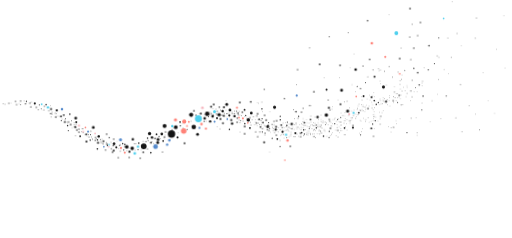
t = 0.00 s
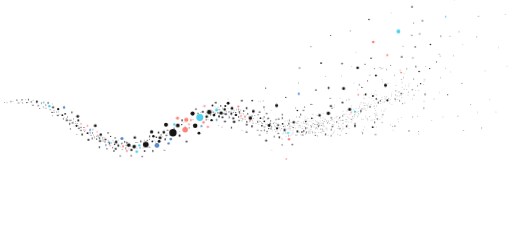
t = 6.00 s
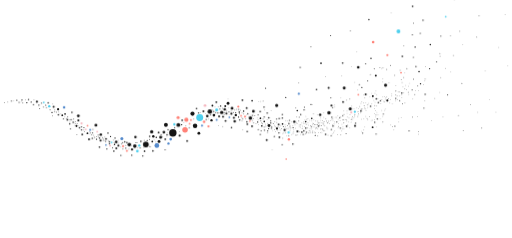
t = 9.25 s

The animated SVG that drew these frames (rendered in a browser with its animation timeline set to each time). Animation: 1 CSS @keyframes rule; frames cover the first 9.25 s, repeats indefinitely.

<svg xmlns="http://www.w3.org/2000/svg" viewBox="14 110 1362 633"><style>circle{fill:#141414}.c{fill:#4FD0EE}.k{fill:#FF8278}.p{fill:#F5B5BE}.b{fill:#558ACC}.dots{animation:drift 9s ease-in-out infinite alternate}.dots-2{animation-duration:11s;animation-delay:-3s}.dots-3{animation-duration:13s;animation-delay:-6s}@keyframes drift{from{transform:translate(0,0)}to{transform:translate(7px,-6px)}}@media (prefers-reduced-motion:reduce){.dots{animation:none}}</style><g class="dots dots-1"><circle cx="1104.6" cy="132.9" r="2.10"/><circle cx="1281.5" cy="157.8" r="1.13"/><circle cx="1132.3" cy="169.6" r="1.87"/><circle cx="1229.4" cy="198.9" r="1.19"/><circle cx="1124.9" cy="204.5" r="1.59"/><circle cx="1103.8" cy="208.6" r="1.50"/><circle cx="1204.9" cy="210.7" r="1.08"/><circle cx="1081.3" cy="238.0" r="1.15"/><circle cx="955.3" cy="253.6" r="0.78"/><circle cx="1177.3" cy="258.1" r="1.25"/><circle cx="1077.2" cy="266.0" r="2.09"/><circle cx="1106.5" cy="268.1" r="1.33"/><circle cx="918.5" cy="283.7" r="2.11"/><circle cx="979.5" cy="285.5" r="1.42"/><circle cx="959.9" cy="294.9" r="3.47"/><circle cx="1357.3" cy="291.0" r="0.70"/><circle cx="805.5" cy="295.1" r="1.73"/><circle cx="1026.0" cy="296.5" r="0.99"/><circle cx="1022.7" cy="297.9" r="0.70"/><circle cx="1082.8" cy="309.8" r="0.70"/><circle cx="992.1" cy="313.9" r="1.22"/><circle cx="1025.0" cy="325.4" r="0.70"/><circle cx="1137.9" cy="326.4" r="1.13"/><circle cx="1136.0" cy="331.6" r="0.70"/><circle cx="949.7" cy="334.9" r="0.75"/><circle cx="1042.0" cy="336.5" r="0.70"/><circle cx="1095.7" cy="337.7" r="0.70"/><circle cx="922.6" cy="350.1" r="3.84"/><circle cx="1079.2" cy="346.3" r="0.74"/><circle cx="849.0" cy="354.0" r="2.05"/><circle cx="1083.3" cy="352.6" r="0.83"/><circle cx="1075.8" cy="363.5" r="1.91"/><circle cx="1004.8" cy="364.0" r="0.81"/><circle cx="1081.4" cy="363.4" r="0.70"/><circle cx="1093.5" cy="366.7" r="0.79"/><circle cx="1110.2" cy="367.1" r="1.23"/><circle cx="1075.3" cy="368.0" r="0.70"/><circle cx="991.3" cy="374.0" r="0.70"/><circle cx="1024.8" cy="374.2" r="0.70"/><circle cx="887.1" cy="376.0" r="1.33"/><circle cx="914.0" cy="375.6" r="0.70"/><circle cx="977.4" cy="375.7" r="0.79"/><circle cx="1032.8" cy="375.4" r="0.73"/><circle cx="997.6" cy="376.1" r="0.71"/><circle cx="1059.8" cy="377.6" r="1.65"/><circle cx="1163.4" cy="377.6" r="0.88"/><circle cx="937.6" cy="379.7" r="1.22"/><circle cx="1012.7" cy="379.0" r="0.70"/><circle cx="651.9" cy="382.2" r="2.35"/><circle cx="97.6" cy="381.6" r="0.89"/><circle cx="37.3" cy="384.9" r="1.46"/><circle cx="44.0" cy="384.6" r="0.70"/><circle cx="1137.2" cy="384.7" r="0.92"/><circle cx="63.8" cy="385.3" r="0.71"/><circle cx="582.5" cy="387.5" r="2.39"/><circle cx="919.6" cy="387.2" r="2.38"/><circle cx="1027.4" cy="385.5" r="0.79"/><circle cx="969.5" cy="386.7" r="0.85"/><circle cx="27.6" cy="387.5" r="0.97"/><circle cx="57.9" cy="388.1" r="1.49"/><circle cx="980.0" cy="388.6" r="0.70"/><circle cx="1005.0" cy="388.0" r="0.70"/><circle cx="967.5" cy="391.0" r="0.70"/><circle cx="995.2" cy="391.2" r="0.70"/><circle cx="1050.4" cy="391.8" r="0.71"/><circle cx="984.2" cy="394.5" r="1.02"/><circle cx="95.9" cy="394.1" r="1.63"/><circle class="p" cx="552.4" cy="396.7" r="3.61"/><circle cx="110.5" cy="395.4" r="1.68"/><circle cx="888.8" cy="396.8" r="2.82"/><circle cx="1003.6" cy="396.5" r="0.96"/><circle cx="992.8" cy="398.7" r="2.01"/><circle cx="149.7" cy="400.1" r="2.51"/><circle cx="938.7" cy="405.3" r="4.12"/><circle cx="587.7" cy="399.5" r="0.90"/><circle cx="130.2" cy="402.0" r="1.31"/><circle cx="891.7" cy="401.8" r="1.40"/><circle cx="897.7" cy="401.0" r="0.70"/><circle cx="976.4" cy="401.2" r="0.71"/><circle cx="614.3" cy="402.8" r="0.71"/><circle cx="955.2" cy="402.2" r="0.70"/><circle cx="529.8" cy="404.5" r="2.09"/><circle cx="976.8" cy="404.2" r="0.73"/><circle cx="592.0" cy="406.0" r="1.45"/><circle cx="949.0" cy="405.5" r="0.70"/><circle cx="151.9" cy="407.5" r="0.96"/><circle cx="565.2" cy="412.6" r="6.12"/><circle cx="573.7" cy="407.2" r="0.70"/><circle cx="815.9" cy="408.3" r="1.80"/><circle cx="631.7" cy="408.9" r="1.11"/><circle cx="610.5" cy="409.5" r="1.02"/><circle cx="1030.3" cy="409.3" r="0.70"/><circle cx="548.2" cy="412.0" r="2.53"/><circle cx="921.0" cy="410.7" r="0.70"/><circle cx="575.7" cy="412.4" r="1.46"/><circle cx="596.8" cy="415.0" r="4.53"/><circle cx="622.1" cy="411.6" r="1.13"/><circle cx="699.1" cy="412.8" r="2.12"/><circle cx="151.9" cy="412.8" r="1.25"/><circle cx="882.0" cy="416.1" r="4.61"/><circle cx="957.5" cy="413.4" r="0.70"/><circle cx="581.0" cy="415.6" r="1.34"/><circle cx="1010.0" cy="414.5" r="0.70"/><circle cx="535.3" cy="416.3" r="1.64"/><circle cx="603.9" cy="415.8" r="1.25"/><circle cx="651.1" cy="415.5" r="0.94"/><circle cx="717.8" cy="416.7" r="1.77"/><circle cx="867.0" cy="415.6" r="0.70"/><circle cx="609.4" cy="418.1" r="2.65"/><circle cx="840.3" cy="418.2" r="0.91"/><circle cx="858.7" cy="421.2" r="3.21"/><circle cx="930.5" cy="417.0" r="0.70"/><circle cx="167.3" cy="418.6" r="0.87"/><circle cx="1026.6" cy="419.2" r="1.44"/><circle cx="162.4" cy="421.0" r="2.03"/><circle cx="616.8" cy="420.7" r="0.70"/><circle cx="215.3" cy="424.2" r="3.71"/><circle cx="558.4" cy="424.7" r="3.48"/><circle cx="851.0" cy="421.6" r="0.70"/><circle cx="672.6" cy="422.8" r="0.75"/><circle cx="678.4" cy="422.9" r="1.53"/><circle cx="1012.8" cy="422.0" r="0.70"/><circle cx="1226.3" cy="423.1" r="1.17"/><circle cx="905.8" cy="423.8" r="0.70"/><circle cx="600.3" cy="426.3" r="2.60"/><circle class="k" cx="480.7" cy="428.8" r="4.03"/><circle cx="821.0" cy="425.5" r="0.70"/><circle cx="1024.5" cy="425.0" r="0.70"/><circle cx="179.5" cy="426.7" r="0.87"/><circle cx="889.9" cy="427.8" r="1.64"/><circle cx="629.1" cy="429.3" r="2.67"/><circle cx="721.9" cy="429.4" r="2.13"/><circle cx="868.0" cy="427.8" r="0.70"/><circle cx="898.8" cy="427.8" r="0.70"/><circle cx="650.7" cy="428.3" r="1.01"/><circle cx="948.8" cy="428.6" r="0.70"/><circle cx="749.7" cy="431.3" r="1.80"/><circle cx="942.4" cy="430.5" r="0.78"/><circle cx="1067.6" cy="430.6" r="0.70"/><circle cx="660.5" cy="431.7" r="0.88"/><circle cx="742.7" cy="432.6" r="1.58"/><circle cx="873.6" cy="431.4" r="0.88"/><circle cx="1018.4" cy="431.5" r="0.70"/><circle cx="186.4" cy="434.4" r="2.26"/><circle cx="196.3" cy="434.1" r="1.73"/><circle cx="522.1" cy="432.9" r="1.05"/><circle cx="562.4" cy="432.7" r="0.94"/><circle cx="823.5" cy="433.3" r="1.02"/><circle cx="891.5" cy="432.6" r="0.91"/><circle cx="975.0" cy="432.4" r="0.70"/><circle cx="191.5" cy="434.2" r="1.08"/><circle cx="644.6" cy="435.0" r="1.85"/><circle cx="945.5" cy="433.0" r="0.70"/><circle cx="693.8" cy="435.0" r="0.76"/><circle cx="842.2" cy="434.8" r="0.70"/><circle cx="918.5" cy="434.4" r="0.84"/><circle cx="921.5" cy="434.5" r="1.01"/><circle cx="607.0" cy="437.5" r="2.57"/><circle cx="631.3" cy="438.6" r="3.27"/><circle cx="700.9" cy="437.3" r="1.24"/><circle class="k" cx="549.9" cy="439.7" r="3.39"/><circle cx="767.2" cy="436.3" r="0.73"/><circle cx="831.0" cy="436.0" r="0.70"/><circle cx="836.2" cy="436.7" r="0.71"/><circle cx="860.4" cy="436.0" r="0.70"/><circle cx="790.0" cy="439.6" r="3.27"/><circle cx="801.3" cy="438.0" r="1.16"/><circle cx="851.5" cy="438.3" r="0.77"/><circle cx="928.5" cy="438.2" r="0.80"/><circle cx="201.8" cy="441.2" r="2.13"/><circle cx="737.4" cy="440.2" r="0.91"/><circle cx="782.7" cy="440.8" r="0.70"/><circle cx="1025.6" cy="440.5" r="1.11"/><circle class="p" cx="224.0" cy="444.1" r="2.92"/><circle cx="727.2" cy="443.0" r="1.74"/><circle cx="743.5" cy="441.5" r="1.05"/><circle cx="952.8" cy="443.6" r="1.62"/><circle cx="481.4" cy="448.4" r="5.12"/><circle cx="681.1" cy="442.9" r="1.30"/><circle cx="826.5" cy="442.5" r="0.87"/><circle cx="863.5" cy="442.5" r="0.76"/><circle cx="920.7" cy="443.0" r="1.04"/><circle class="k" cx="511.4" cy="444.9" r="2.33"/><circle cx="719.6" cy="444.3" r="1.00"/><circle cx="858.3" cy="443.4" r="0.81"/><circle cx="664.9" cy="446.1" r="2.27"/><circle cx="262.1" cy="449.0" r="3.78"/><circle cx="748.3" cy="446.9" r="2.38"/><circle cx="895.8" cy="446.2" r="0.70"/><circle cx="917.0" cy="446.6" r="0.70"/><circle cx="765.6" cy="447.3" r="0.87"/><circle cx="792.0" cy="447.8" r="0.76"/><circle cx="806.3" cy="447.6" r="0.83"/><circle cx="867.0" cy="447.7" r="0.70"/><circle class="b" cx="544.4" cy="450.2" r="2.77"/><circle cx="803.0" cy="448.8" r="0.81"/><circle cx="839.0" cy="448.6" r="0.70"/><circle cx="205.0" cy="449.4" r="0.70"/><circle class="k" cx="561.6" cy="452.2" r="3.03"/><circle cx="786.3" cy="449.8" r="0.78"/><circle cx="501.5" cy="450.5" r="1.02"/><circle cx="869.7" cy="450.4" r="0.86"/><circle cx="892.9" cy="451.5" r="2.01"/><circle cx="714.5" cy="451.6" r="0.98"/><circle cx="223.7" cy="453.4" r="1.60"/><circle cx="599.0" cy="452.5" r="0.96"/><circle cx="803.0" cy="452.2" r="0.70"/><circle cx="218.5" cy="455.9" r="1.90"/><circle cx="471.5" cy="455.5" r="1.47"/><circle cx="765.6" cy="454.7" r="0.77"/><circle cx="877.0" cy="454.8" r="0.93"/><circle cx="906.6" cy="455.4" r="0.80"/><circle cx="912.4" cy="456.6" r="1.63"/><circle cx="937.0" cy="455.5" r="0.70"/><circle cx="729.1" cy="456.9" r="1.38"/><circle cx="780.8" cy="456.7" r="1.03"/><circle class="p" cx="235.2" cy="460.1" r="2.49"/><circle cx="769.6" cy="458.6" r="0.85"/><circle cx="832.0" cy="458.6" r="0.70"/><circle cx="835.2" cy="458.3" r="0.70"/><circle cx="694.0" cy="460.7" r="1.46"/><circle cx="862.5" cy="459.0" r="0.70"/><circle cx="877.4" cy="459.5" r="0.84"/><circle cx="223.9" cy="461.5" r="1.94"/><circle cx="454.2" cy="461.0" r="1.52"/><circle cx="787.4" cy="460.7" r="0.76"/><circle cx="651.7" cy="461.5" r="0.74"/><circle cx="1054.7" cy="461.0" r="0.70"/><circle cx="745.3" cy="462.2" r="0.70"/><circle cx="829.8" cy="464.2" r="1.06"/><circle cx="869.0" cy="463.0" r="1.27"/><circle cx="719.0" cy="464.0" r="1.54"/><circle cx="838.5" cy="463.0" r="0.70"/><circle cx="664.6" cy="465.9" r="1.99"/><circle class="c" cx="774.8" cy="468.6" r="3.10"/><circle cx="245.0" cy="466.8" r="0.80"/><circle cx="787.3" cy="466.6" r="0.80"/><circle cx="804.3" cy="466.8" r="0.78"/><circle cx="749.0" cy="469.5" r="1.91"/><circle cx="452.3" cy="469.8" r="0.70"/><circle cx="718.1" cy="469.5" r="0.99"/><circle cx="784.5" cy="470.5" r="0.71"/><circle cx="788.0" cy="470.5" r="0.70"/><circle cx="832.6" cy="470.0" r="0.70"/><circle cx="1007.5" cy="472.5" r="1.58"/><circle cx="244.5" cy="472.0" r="0.70"/><circle cx="451.4" cy="474.2" r="1.99"/><circle cx="699.3" cy="473.6" r="1.47"/><circle cx="813.6" cy="473.4" r="1.72"/><circle cx="250.3" cy="474.2" r="1.32"/><circle cx="782.0" cy="473.6" r="0.70"/><circle cx="268.4" cy="475.1" r="1.40"/><circle cx="912.9" cy="475.0" r="0.87"/><circle cx="769.0" cy="476.4" r="0.70"/><circle cx="434.3" cy="481.2" r="3.96"/><circle cx="367.2" cy="480.6" r="3.22"/><circle cx="451.4" cy="478.4" r="0.70"/><circle cx="285.3" cy="480.8" r="0.70"/><circle cx="289.1" cy="485.3" r="2.48"/><circle cx="758.4" cy="483.7" r="0.98"/><circle cx="243.8" cy="486.6" r="2.65"/><circle cx="282.1" cy="486.2" r="1.28"/><circle cx="716.5" cy="488.5" r="2.44"/><circle cx="274.7" cy="489.9" r="2.73"/><circle cx="308.5" cy="488.5" r="1.00"/><circle cx="504.8" cy="491.0" r="2.28"/><circle cx="283.9" cy="490.7" r="1.12"/><circle cx="288.0" cy="491.7" r="1.43"/><circle cx="298.1" cy="492.8" r="1.74"/><circle class="c" cx="304.0" cy="494.6" r="2.28"/><circle cx="332.9" cy="495.0" r="1.46"/><circle cx="351.0" cy="500.6" r="4.82"/><circle cx="321.4" cy="496.8" r="0.96"/><circle cx="786.1" cy="499.2" r="1.90"/><circle cx="365.6" cy="504.7" r="4.71"/><circle cx="310.7" cy="502.5" r="0.71"/><circle cx="356.8" cy="503.2" r="0.70"/><circle cx="406.1" cy="505.6" r="1.42"/><circle cx="388.6" cy="507.6" r="0.81"/><circle cx="316.4" cy="510.5" r="2.49"/><circle cx="372.8" cy="508.7" r="0.78"/><circle cx="334.2" cy="512.2" r="1.26"/><circle cx="358.2" cy="513.5" r="2.79"/><circle cx="446.2" cy="514.3" r="1.39"/><circle cx="731.0" cy="514.5" r="0.70"/><circle class="c" cx="372.4" cy="518.0" r="3.63"/><circle cx="357.5" cy="528.9" r="1.67"/><circle cx="328.5" cy="529.2" r="1.70"/><circle cx="386.8" cy="530.8" r="1.67"/></g><g class="dots dots-2"><circle cx="1215.5" cy="115.3" r="0.83"/><circle cx="1047.7" cy="149.2" r="0.70"/><circle class="c" cx="1192.9" cy="160.1" r="2.26"/><circle class="c" cx="1067.1" cy="199.3" r="5.19"/><circle cx="938.9" cy="197.8" r="1.24"/><circle cx="1180.1" cy="211.6" r="1.42"/><circle cx="1333.6" cy="241.6" r="0.82"/><circle class="k" cx="1037.7" cy="262.4" r="2.89"/><circle cx="1213.1" cy="263.3" r="1.13"/><circle cx="1168.4" cy="280.0" r="1.36"/><circle cx="1113.7" cy="292.7" r="1.68"/><circle cx="1089.7" cy="297.9" r="1.32"/><circle cx="1035.8" cy="298.8" r="0.72"/><circle cx="1035.3" cy="302.0" r="0.80"/><circle cx="1071.7" cy="302.6" r="1.07"/><circle cx="1297.8" cy="305.0" r="0.77"/><circle cx="1206.0" cy="306.6" r="0.70"/><circle cx="1056.8" cy="315.9" r="1.16"/><circle cx="915.8" cy="316.9" r="0.81"/><circle cx="1080.7" cy="321.6" r="1.10"/><circle cx="1179.9" cy="322.0" r="0.89"/><circle cx="985.1" cy="331.0" r="1.33"/><circle cx="1025.0" cy="332.6" r="0.70"/><circle cx="1076.9" cy="335.0" r="0.90"/><circle cx="802.0" cy="336.3" r="1.09"/><circle cx="1032.9" cy="342.3" r="4.15"/><circle cx="963.1" cy="340.6" r="1.41"/><circle cx="1086.4" cy="342.6" r="0.72"/><circle cx="1118.3" cy="344.3" r="1.25"/><circle cx="881.5" cy="349.7" r="2.64"/><circle cx="958.7" cy="354.0" r="0.70"/><circle cx="1007.4" cy="358.0" r="0.70"/><circle cx="1066.5" cy="359.7" r="0.70"/><circle cx="1071.0" cy="360.4" r="0.70"/><circle cx="1176.0" cy="361.6" r="0.70"/><circle class="b" cx="802.2" cy="365.3" r="2.93"/><circle cx="980.0" cy="367.0" r="2.63"/><circle cx="995.7" cy="364.3" r="0.70"/><circle class="k" cx="960.4" cy="367.4" r="2.31"/><circle cx="1049.5" cy="365.0" r="0.70"/><circle cx="1138.2" cy="366.6" r="1.77"/><circle cx="1009.7" cy="367.8" r="0.70"/><circle cx="1059.9" cy="368.2" r="0.99"/><circle cx="974.4" cy="368.2" r="0.70"/><circle cx="1063.7" cy="370.5" r="0.86"/><circle cx="1048.6" cy="371.4" r="0.76"/><circle cx="1070.0" cy="371.0" r="0.70"/><circle cx="1035.7" cy="373.7" r="0.70"/><circle cx="1008.4" cy="378.7" r="2.18"/><circle cx="614.0" cy="378.5" r="0.70"/><circle cx="83.2" cy="380.4" r="1.67"/><circle cx="1032.1" cy="380.1" r="0.91"/><circle cx="1105.6" cy="379.4" r="0.76"/><circle cx="928.6" cy="382.3" r="1.03"/><circle cx="1002.0" cy="382.4" r="0.70"/><circle cx="1019.2" cy="383.7" r="1.62"/><circle cx="1070.5" cy="383.5" r="1.45"/><circle cx="105.4" cy="386.2" r="2.86"/><circle cx="1059.4" cy="383.0" r="0.70"/><circle cx="700.5" cy="385.4" r="0.83"/><circle class="c" cx="123.7" cy="388.3" r="2.51"/><circle cx="1013.7" cy="388.5" r="1.91"/><circle cx="1030.7" cy="387.0" r="0.70"/><circle cx="68.0" cy="389.3" r="1.13"/><circle cx="135.4" cy="389.5" r="1.91"/><circle cx="117.5" cy="389.8" r="1.44"/><circle cx="973.8" cy="389.7" r="0.72"/><circle cx="1044.0" cy="389.5" r="0.70"/><circle cx="1084.6" cy="389.0" r="0.70"/><circle cx="986.8" cy="390.6" r="0.71"/><circle cx="147.3" cy="392.5" r="0.82"/><circle cx="743.2" cy="396.2" r="4.22"/><circle cx="897.7" cy="394.0" r="0.70"/><circle cx="1008.5" cy="397.0" r="0.70"/><circle class="b" cx="177.8" cy="401.5" r="3.33"/><circle cx="942.0" cy="398.3" r="0.70"/><circle cx="963.4" cy="398.9" r="0.94"/><circle cx="579.3" cy="399.5" r="0.74"/><circle cx="624.5" cy="403.7" r="3.79"/><circle cx="709.6" cy="400.7" r="1.77"/><circle cx="122.5" cy="400.9" r="1.28"/><circle cx="663.4" cy="403.0" r="2.44"/><circle cx="985.2" cy="401.3" r="0.70"/><circle cx="793.9" cy="402.9" r="1.27"/><circle cx="1135.0" cy="403.3" r="1.46"/><circle cx="599.5" cy="403.9" r="1.07"/><circle cx="605.0" cy="406.5" r="3.34"/><circle class="c" cx="583.5" cy="407.9" r="4.00"/><circle cx="1032.0" cy="404.4" r="0.70"/><circle cx="642.5" cy="406.5" r="1.34"/><circle cx="681.3" cy="411.8" r="3.70"/><circle cx="972.2" cy="405.2" r="0.70"/><circle cx="979.5" cy="405.0" r="0.70"/><circle cx="637.4" cy="406.6" r="1.05"/><circle cx="710.3" cy="408.6" r="0.78"/><circle cx="967.4" cy="411.1" r="2.17"/><circle cx="1022.4" cy="409.0" r="0.70"/><circle cx="930.5" cy="411.0" r="0.70"/><circle cx="163.3" cy="413.0" r="0.78"/><circle cx="610.4" cy="412.6" r="0.73"/><circle cx="616.5" cy="413.5" r="1.43"/><circle class="p" cx="941.6" cy="414.6" r="2.98"/><circle cx="198.6" cy="414.6" r="2.12"/><circle cx="1277.0" cy="414.3" r="0.70"/><circle cx="966.8" cy="415.8" r="0.70"/><circle cx="622.8" cy="418.2" r="2.97"/><circle cx="666.4" cy="418.5" r="1.64"/><circle cx="655.4" cy="418.4" r="0.94"/><circle cx="758.3" cy="420.4" r="1.71"/><circle cx="807.2" cy="420.5" r="1.73"/><circle cx="567.8" cy="421.2" r="1.34"/><circle cx="1008.0" cy="420.4" r="0.70"/><circle cx="662.5" cy="421.5" r="0.70"/><circle cx="919.1" cy="423.2" r="1.45"/><circle cx="1006.0" cy="421.6" r="0.70"/><circle class="k" cx="648.6" cy="423.7" r="2.28"/><circle cx="960.2" cy="422.2" r="0.70"/><circle cx="590.1" cy="425.3" r="2.62"/><circle class="k" cx="659.0" cy="425.8" r="2.82"/><circle cx="950.1" cy="424.9" r="0.90"/><circle cx="186.9" cy="426.5" r="1.30"/><circle cx="668.6" cy="425.0" r="0.70"/><circle cx="673.3" cy="429.8" r="4.71"/><circle cx="710.0" cy="426.7" r="1.62"/><circle cx="796.4" cy="426.1" r="0.91"/><circle cx="959.3" cy="425.4" r="0.92"/><circle cx="980.0" cy="425.0" r="0.70"/><circle cx="1185.8" cy="425.9" r="0.82"/><circle class="b" cx="617.4" cy="427.7" r="2.26"/><circle cx="914.2" cy="426.4" r="0.70"/><circle cx="931.0" cy="426.4" r="0.70"/><circle cx="1006.0" cy="426.0" r="0.70"/><circle cx="902.2" cy="427.7" r="0.76"/><circle cx="910.9" cy="428.5" r="1.55"/><circle class="k" cx="502.9" cy="434.3" r="5.45"/><circle cx="758.4" cy="429.6" r="1.95"/><circle cx="935.8" cy="428.7" r="0.74"/><circle cx="175.9" cy="431.8" r="1.55"/><circle cx="691.5" cy="430.0" r="0.70"/><circle cx="859.5" cy="430.0" r="0.70"/><circle cx="653.3" cy="432.0" r="1.23"/><circle cx="707.2" cy="432.2" r="1.20"/><circle cx="1011.0" cy="432.2" r="1.82"/><circle cx="203.1" cy="432.7" r="1.19"/><circle cx="555.8" cy="433.3" r="1.60"/><circle class="b" cx="583.6" cy="434.3" r="2.66"/><circle cx="215.7" cy="435.7" r="2.80"/><circle class="k" cx="515.2" cy="434.9" r="2.56"/><circle cx="889.0" cy="433.0" r="0.70"/><circle cx="906.9" cy="433.4" r="0.75"/><circle cx="985.7" cy="433.4" r="0.83"/><circle cx="491.8" cy="435.7" r="2.16"/><circle cx="818.6" cy="434.5" r="0.70"/><circle cx="678.8" cy="436.2" r="1.00"/><circle cx="777.3" cy="435.9" r="1.61"/><circle cx="893.2" cy="435.9" r="0.80"/><circle cx="994.6" cy="435.9" r="0.73"/><circle cx="651.2" cy="436.4" r="0.99"/><circle class="k" cx="672.1" cy="438.0" r="2.21"/><circle cx="727.4" cy="437.1" r="1.49"/><circle cx="771.6" cy="437.4" r="0.70"/><circle cx="846.3" cy="437.3" r="0.80"/><circle cx="664.0" cy="439.6" r="1.95"/><circle cx="881.8" cy="438.4" r="0.93"/><circle cx="193.5" cy="439.4" r="0.72"/><circle cx="903.3" cy="440.1" r="1.60"/><circle cx="1068.0" cy="439.4" r="0.70"/><circle cx="815.3" cy="440.2" r="0.71"/><circle cx="897.4" cy="440.0" r="0.70"/><circle cx="934.2" cy="440.8" r="0.70"/><circle cx="1004.1" cy="441.1" r="1.65"/><circle cx="703.1" cy="442.0" r="1.07"/><circle cx="796.1" cy="441.8" r="0.81"/><circle cx="878.3" cy="442.4" r="1.26"/><circle cx="853.9" cy="443.0" r="1.25"/><circle cx="192.6" cy="445.2" r="1.88"/><circle class="c" cx="471.0" cy="446.4" r="3.17"/><circle cx="775.9" cy="444.6" r="1.91"/><circle cx="810.5" cy="443.0" r="0.70"/><circle cx="838.2" cy="443.8" r="0.70"/><circle cx="867.0" cy="444.0" r="1.23"/><circle cx="821.4" cy="444.6" r="0.87"/><circle cx="858.0" cy="447.4" r="0.70"/><circle cx="932.0" cy="447.0" r="0.70"/><circle cx="1045.7" cy="447.2" r="0.70"/><circle class="k" cx="240.1" cy="450.1" r="2.34"/><circle cx="951.7" cy="450.5" r="2.80"/><circle cx="216.8" cy="449.8" r="0.70"/><circle cx="677.7" cy="451.5" r="2.63"/><circle cx="737.4" cy="449.5" r="0.90"/><circle cx="754.6" cy="449.8" r="0.73"/><circle cx="854.3" cy="451.0" r="1.89"/><circle cx="929.3" cy="451.4" r="2.28"/><circle cx="730.2" cy="452.4" r="1.35"/><circle cx="747.1" cy="452.2" r="1.25"/><circle cx="835.5" cy="452.7" r="1.46"/><circle cx="739.5" cy="453.3" r="0.90"/><circle cx="623.1" cy="455.3" r="1.94"/><circle cx="710.0" cy="453.9" r="1.29"/><circle cx="842.7" cy="453.9" r="0.91"/><circle cx="848.4" cy="455.0" r="1.28"/><circle cx="919.7" cy="453.8" r="0.70"/><circle cx="977.3" cy="453.8" r="0.70"/><circle cx="510.6" cy="455.2" r="1.33"/><circle cx="776.7" cy="454.3" r="0.71"/><circle cx="1008.0" cy="454.0" r="0.70"/><circle cx="750.4" cy="455.6" r="0.76"/><circle cx="820.7" cy="456.7" r="1.99"/><circle cx="825.8" cy="456.0" r="0.83"/><circle cx="1288.8" cy="456.5" r="1.08"/><circle cx="194.5" cy="458.6" r="1.49"/><circle cx="773.7" cy="457.3" r="0.87"/><circle class="b" cx="247.1" cy="461.2" r="2.89"/><circle cx="852.5" cy="458.0" r="0.70"/><circle cx="254.7" cy="459.9" r="1.26"/><circle cx="764.4" cy="461.5" r="2.96"/><circle cx="847.0" cy="459.4" r="0.70"/><circle cx="865.8" cy="460.1" r="1.30"/><circle cx="888.6" cy="460.3" r="1.48"/><circle cx="917.8" cy="459.3" r="0.74"/><circle cx="922.4" cy="459.0" r="0.70"/><circle cx="798.5" cy="465.3" r="2.83"/><circle cx="974.0" cy="461.0" r="0.82"/><circle cx="230.4" cy="461.5" r="0.87"/><circle cx="710.6" cy="462.1" r="1.60"/><circle cx="752.6" cy="462.1" r="0.85"/><circle cx="410.7" cy="466.2" r="4.33"/><circle cx="732.0" cy="462.5" r="0.70"/><circle cx="815.5" cy="463.8" r="1.95"/><circle cx="443.2" cy="467.3" r="3.71"/><circle cx="898.0" cy="463.6" r="0.70"/><circle cx="1095.4" cy="463.9" r="1.57"/><circle class="p" cx="265.8" cy="466.1" r="2.41"/><circle cx="916.7" cy="464.4" r="0.77"/><circle cx="832.8" cy="465.2" r="0.70"/><circle cx="969.0" cy="465.0" r="0.70"/><circle cx="429.2" cy="468.2" r="2.36"/><circle cx="822.4" cy="467.5" r="1.59"/><circle cx="766.2" cy="468.2" r="1.09"/><circle cx="838.9" cy="467.7" r="1.24"/><circle cx="844.0" cy="467.5" r="0.70"/><circle cx="863.8" cy="467.7" r="0.70"/><circle cx="894.7" cy="468.0" r="0.84"/><circle cx="248.5" cy="469.1" r="1.06"/><circle cx="253.5" cy="469.1" r="1.41"/><circle cx="760.6" cy="468.5" r="0.87"/><circle cx="829.1" cy="468.9" r="0.99"/><circle cx="972.0" cy="469.8" r="1.55"/><circle cx="226.0" cy="473.4" r="2.49"/><circle cx="275.5" cy="473.9" r="3.29"/><circle cx="760.0" cy="471.3" r="0.70"/><circle cx="820.6" cy="472.1" r="0.91"/><circle cx="873.4" cy="473.0" r="2.13"/><circle cx="891.0" cy="472.5" r="0.70"/><circle cx="435.9" cy="474.0" r="1.45"/><circle cx="794.0" cy="473.6" r="0.70"/><circle cx="806.3" cy="473.0" r="0.70"/><circle cx="485.1" cy="476.6" r="2.79"/><circle cx="797.6" cy="474.8" r="0.95"/><circle cx="255.8" cy="475.5" r="1.07"/><circle cx="888.2" cy="476.3" r="1.51"/><circle cx="405.3" cy="478.3" r="2.00"/><circle cx="775.7" cy="477.3" r="1.28"/><circle cx="851.7" cy="476.9" r="0.97"/><circle cx="736.9" cy="478.9" r="1.48"/><circle cx="750.5" cy="480.6" r="2.41"/><circle cx="268.6" cy="480.1" r="1.17"/><circle cx="440.4" cy="479.4" r="0.75"/><circle cx="258.9" cy="481.2" r="1.27"/><circle cx="280.1" cy="481.6" r="1.21"/><circle cx="272.0" cy="483.0" r="1.85"/><circle cx="252.7" cy="483.8" r="1.85"/><circle cx="276.0" cy="483.5" r="0.70"/><circle cx="446.8" cy="485.9" r="2.37"/><circle cx="417.3" cy="488.6" r="0.79"/><circle cx="295.3" cy="489.6" r="0.98"/><circle cx="316.3" cy="493.3" r="3.48"/><circle cx="382.0" cy="491.8" r="2.19"/><circle cx="339.2" cy="493.1" r="1.87"/><circle cx="395.2" cy="500.0" r="7.73"/><circle cx="422.1" cy="492.2" r="0.80"/><circle cx="345.0" cy="494.9" r="1.96"/><circle cx="298.4" cy="497.6" r="1.83"/><circle cx="330.0" cy="498.4" r="1.12"/><circle class="b" cx="289.0" cy="501.2" r="2.28"/><circle cx="757.8" cy="500.6" r="1.49"/><circle cx="322.2" cy="502.9" r="2.76"/><circle class="k" cx="334.6" cy="504.6" r="2.90"/><circle cx="271.9" cy="507.0" r="2.21"/><circle cx="329.0" cy="506.2" r="0.80"/><circle cx="380.0" cy="509.1" r="1.41"/><circle cx="342.0" cy="510.0" r="1.47"/><circle cx="350.5" cy="512.4" r="0.96"/><circle class="k" cx="344.8" cy="517.2" r="2.74"/><circle cx="414.0" cy="517.3" r="2.15"/></g><g class="dots dots-3"><circle cx="1351.0" cy="154.6" r="0.70"/><circle cx="988.7" cy="167.7" r="1.80"/><circle cx="1107.4" cy="177.0" r="1.27"/><circle cx="886.9" cy="210.0" r="1.35"/><circle cx="1275.6" cy="213.9" r="1.14"/><circle class="k" cx="1000.0" cy="227.5" r="3.48"/><circle cx="1152.1" cy="234.2" r="1.99"/><circle cx="1238.6" cy="234.0" r="0.70"/><circle cx="834.5" cy="240.0" r="1.28"/><circle cx="1111.7" cy="240.5" r="1.82"/><circle cx="1178.0" cy="264.9" r="0.94"/><circle cx="994.2" cy="270.7" r="1.83"/><circle cx="861.3" cy="283.4" r="2.28"/><circle cx="1045.9" cy="289.3" r="1.17"/><circle cx="941.6" cy="292.6" r="0.71"/><circle cx="1138.6" cy="293.0" r="0.70"/><circle cx="1018.0" cy="295.5" r="1.13"/><circle cx="1002.9" cy="298.5" r="1.31"/><circle cx="1150.2" cy="298.3" r="1.60"/><circle cx="1193.2" cy="297.0" r="0.70"/><circle cx="1122.1" cy="306.0" r="2.06"/><circle class="k" cx="1074.2" cy="308.8" r="2.34"/><circle cx="1007.1" cy="316.7" r="2.54"/><circle cx="872.8" cy="320.0" r="0.86"/><circle cx="1107.4" cy="325.8" r="1.32"/><circle cx="1074.6" cy="327.5" r="0.97"/><circle cx="1236.1" cy="337.3" r="1.13"/><circle cx="1126.0" cy="338.4" r="1.77"/><circle cx="1134.5" cy="341.4" r="0.75"/><circle cx="1060.5" cy="343.0" r="0.70"/><circle cx="1093.6" cy="344.5" r="0.70"/><circle cx="970.0" cy="348.1" r="1.60"/><circle cx="713.9" cy="350.1" r="1.48"/><circle cx="1088.0" cy="353.5" r="0.70"/><circle cx="1103.7" cy="354.5" r="1.35"/><circle cx="1112.3" cy="355.7" r="0.70"/><circle cx="1060.5" cy="356.8" r="1.04"/><circle cx="1121.3" cy="356.0" r="0.70"/><circle cx="1060.4" cy="360.0" r="0.70"/><circle cx="1093.3" cy="360.7" r="1.09"/><circle cx="1198.1" cy="367.9" r="1.44"/><circle cx="999.2" cy="371.2" r="2.63"/><circle cx="1030.0" cy="371.6" r="0.70"/><circle cx="767.5" cy="374.8" r="1.51"/><circle cx="1076.4" cy="375.0" r="0.70"/><circle cx="1041.4" cy="377.4" r="0.93"/><circle cx="1046.8" cy="379.8" r="0.70"/><circle cx="65.8" cy="381.2" r="1.66"/><circle cx="1023.3" cy="380.0" r="0.70"/><circle cx="1037.7" cy="382.8" r="2.76"/><circle cx="1308.7" cy="380.0" r="0.70"/><circle cx="52.2" cy="382.0" r="1.53"/><circle cx="74.5" cy="381.4" r="0.85"/><circle cx="1064.5" cy="381.0" r="0.70"/><circle cx="678.0" cy="383.5" r="2.06"/><circle cx="707.2" cy="384.2" r="1.05"/><circle cx="90.3" cy="386.8" r="1.40"/><circle cx="696.0" cy="386.7" r="0.70"/><circle cx="78.7" cy="388.7" r="1.76"/><circle cx="614.0" cy="390.4" r="3.72"/><circle cx="19.8" cy="388.7" r="1.05"/><circle cx="1078.4" cy="391.7" r="1.22"/><circle cx="834.6" cy="393.3" r="1.53"/><circle cx="1020.6" cy="392.0" r="0.70"/><circle cx="838.4" cy="393.0" r="0.70"/><circle cx="1259.4" cy="393.5" r="0.88"/><circle cx="129.1" cy="395.1" r="1.39"/><circle class="c" cx="138.4" cy="398.1" r="3.17"/><circle cx="572.4" cy="396.5" r="2.45"/><circle cx="606.6" cy="397.9" r="2.65"/><circle cx="976.0" cy="396.0" r="0.96"/><circle cx="594.2" cy="397.5" r="1.86"/><circle class="k" cx="641.3" cy="399.1" r="2.88"/><circle cx="817.0" cy="400.1" r="1.36"/><circle cx="113.0" cy="404.5" r="1.30"/><circle cx="161.9" cy="406.2" r="2.90"/><circle cx="1003.6" cy="403.6" r="0.75"/><circle cx="960.2" cy="404.4" r="0.70"/><circle cx="968.2" cy="405.6" r="1.19"/><circle cx="140.6" cy="407.8" r="1.32"/><circle cx="647.7" cy="408.7" r="0.99"/><circle cx="798.2" cy="409.8" r="2.20"/><circle cx="655.4" cy="410.9" r="1.99"/><circle cx="728.5" cy="409.0" r="0.70"/><circle cx="981.0" cy="409.3" r="0.70"/><circle class="c" cx="951.3" cy="412.8" r="3.02"/><circle cx="1006.2" cy="410.4" r="0.70"/><circle cx="519.4" cy="417.8" r="5.57"/><circle cx="643.9" cy="413.5" r="2.03"/><circle cx="960.0" cy="412.6" r="0.70"/><circle cx="145.7" cy="414.6" r="1.89"/><circle cx="157.2" cy="413.8" r="1.11"/><circle cx="627.9" cy="414.5" r="1.22"/><circle cx="1326.7" cy="413.8" r="0.70"/><circle cx="587.0" cy="415.9" r="1.55"/><circle cx="634.4" cy="415.2" r="1.36"/><circle cx="541.3" cy="415.2" r="0.70"/><circle cx="1004.3" cy="416.8" r="0.70"/><circle cx="180.4" cy="418.7" r="2.19"/><circle cx="554.2" cy="417.8" r="0.70"/><circle cx="644.0" cy="418.3" r="1.11"/><circle class="c" cx="538.6" cy="428.1" r="9.27"/><circle cx="960.5" cy="418.5" r="0.83"/><circle cx="173.0" cy="422.1" r="2.40"/><circle cx="576.4" cy="422.0" r="3.54"/><circle cx="634.7" cy="421.4" r="3.15"/><circle cx="922.5" cy="419.6" r="0.94"/><circle cx="951.4" cy="419.5" r="0.95"/><circle cx="603.5" cy="420.5" r="0.96"/><circle cx="693.9" cy="421.0" r="1.41"/><circle cx="938.4" cy="420.5" r="0.78"/><circle cx="685.2" cy="422.7" r="1.15"/><circle cx="147.2" cy="424.0" r="1.12"/><circle cx="641.9" cy="426.9" r="1.67"/><circle cx="1118.0" cy="425.2" r="0.77"/><circle cx="803.3" cy="426.8" r="1.31"/><circle cx="945.6" cy="426.4" r="0.97"/><circle cx="990.7" cy="426.0" r="0.70"/><circle cx="1104.9" cy="426.7" r="1.15"/><circle cx="700.1" cy="430.1" r="2.22"/><circle cx="1074.4" cy="428.5" r="0.70"/><circle cx="183.5" cy="430.3" r="0.98"/><circle cx="836.7" cy="430.5" r="2.15"/><circle cx="681.4" cy="430.6" r="0.83"/><circle cx="983.6" cy="430.0" r="0.70"/><circle cx="826.6" cy="431.2" r="0.70"/><circle cx="717.8" cy="432.8" r="0.70"/><circle cx="929.2" cy="432.7" r="0.70"/><circle cx="969.0" cy="432.5" r="0.70"/><circle cx="570.0" cy="435.5" r="3.11"/><circle cx="926.6" cy="433.0" r="0.70"/><circle cx="941.5" cy="434.0" r="0.94"/><circle cx="1003.6" cy="434.3" r="0.72"/><circle cx="710.3" cy="438.5" r="2.24"/><circle cx="887.4" cy="435.6" r="0.70"/><circle cx="912.0" cy="435.4" r="0.70"/><circle cx="997.4" cy="435.0" r="0.70"/><circle cx="864.4" cy="436.0" r="0.70"/><circle cx="1156.0" cy="436.7" r="0.70"/><circle cx="820.6" cy="439.2" r="2.15"/><circle cx="875.5" cy="437.5" r="0.96"/><circle cx="207.8" cy="438.6" r="0.92"/><circle cx="692.8" cy="440.0" r="1.71"/><circle cx="869.4" cy="438.6" r="0.94"/><circle cx="941.3" cy="440.2" r="0.73"/><circle cx="448.7" cy="447.6" r="5.22"/><circle cx="496.7" cy="442.2" r="0.70"/><circle cx="207.4" cy="443.7" r="0.96"/><circle cx="526.3" cy="450.0" r="5.93"/><circle cx="734.2" cy="444.3" r="1.14"/><circle cx="759.0" cy="445.2" r="2.24"/><circle cx="816.0" cy="443.4" r="0.80"/><circle cx="883.7" cy="443.6" r="0.77"/><circle cx="212.6" cy="444.8" r="1.01"/><circle cx="688.3" cy="444.7" r="0.81"/><circle cx="705.5" cy="445.1" r="1.09"/><circle cx="797.7" cy="444.5" r="0.77"/><circle cx="841.4" cy="444.6" r="0.88"/><circle cx="907.4" cy="444.0" r="0.70"/><circle cx="490.6" cy="447.1" r="1.78"/><circle cx="714.2" cy="445.6" r="0.71"/><circle cx="695.7" cy="446.8" r="0.71"/><circle cx="723.0" cy="449.5" r="3.90"/><circle cx="845.1" cy="447.1" r="1.29"/><circle cx="850.9" cy="446.8" r="1.16"/><circle cx="891.7" cy="446.0" r="0.70"/><circle cx="823.6" cy="447.7" r="0.78"/><circle cx="210.8" cy="450.6" r="2.75"/><circle cx="703.8" cy="450.3" r="2.22"/><circle cx="772.3" cy="449.1" r="1.14"/><circle cx="828.8" cy="448.3" r="0.70"/><circle cx="833.2" cy="449.1" r="0.84"/><circle cx="862.5" cy="449.3" r="0.99"/><circle cx="589.3" cy="449.5" r="0.85"/><circle cx="778.8" cy="451.0" r="1.23"/><circle cx="811.3" cy="450.8" r="0.71"/><circle cx="858.4" cy="450.5" r="0.98"/><circle cx="1057.9" cy="450.9" r="1.41"/><circle cx="761.0" cy="452.4" r="1.30"/><circle cx="767.7" cy="451.7" r="0.70"/><circle cx="816.7" cy="451.8" r="0.74"/><circle cx="908.5" cy="451.4" r="0.89"/><circle cx="1050.8" cy="452.0" r="0.83"/><circle cx="998.6" cy="454.0" r="2.45"/><circle class="k" cx="499.6" cy="461.1" r="7.37"/><circle cx="787.0" cy="455.2" r="1.44"/><circle cx="807.4" cy="453.6" r="0.71"/><circle cx="230.6" cy="455.1" r="1.33"/><circle cx="744.1" cy="457.4" r="2.93"/><circle cx="722.1" cy="457.8" r="1.55"/><circle cx="793.7" cy="456.2" r="0.70"/><circle cx="811.1" cy="456.7" r="0.83"/><circle cx="756.8" cy="457.8" r="0.99"/><circle cx="859.3" cy="458.6" r="0.80"/><circle cx="467.2" cy="468.8" r="9.87"/><circle cx="737.4" cy="460.6" r="0.77"/><circle cx="778.9" cy="461.4" r="0.70"/><circle cx="702.0" cy="463.8" r="1.39"/><circle cx="1239.5" cy="463.4" r="0.98"/><circle cx="740.0" cy="464.7" r="0.70"/><circle cx="231.6" cy="465.7" r="1.07"/><circle cx="484.3" cy="465.3" r="0.70"/><circle cx="810.4" cy="466.9" r="2.16"/><circle cx="1120.9" cy="466.1" r="0.95"/><circle cx="536.4" cy="470.1" r="3.76"/><circle cx="240.0" cy="470.0" r="2.46"/><circle cx="294.6" cy="469.3" r="1.87"/><circle cx="855.2" cy="468.8" r="0.70"/><circle cx="860.7" cy="468.0" r="0.70"/><circle cx="847.0" cy="469.2" r="0.80"/><circle cx="927.9" cy="471.1" r="1.30"/><circle cx="211.9" cy="473.3" r="1.08"/><circle cx="1121.3" cy="472.4" r="0.78"/><circle cx="905.8" cy="473.5" r="0.82"/><circle cx="415.2" cy="478.1" r="3.30"/><circle cx="846.0" cy="475.6" r="1.50"/><circle cx="880.0" cy="474.7" r="0.70"/><circle cx="301.4" cy="478.7" r="1.52"/><circle cx="457.4" cy="477.0" r="0.70"/><circle cx="794.8" cy="477.0" r="0.70"/><circle cx="263.7" cy="478.4" r="1.02"/><circle cx="423.1" cy="480.8" r="1.98"/><circle class="b" cx="331.5" cy="484.4" r="4.09"/><circle cx="313.4" cy="482.6" r="1.65"/><circle class="b" cx="461.4" cy="485.8" r="3.51"/><circle class="k" cx="775.8" cy="486.1" r="3.24"/><circle cx="264.2" cy="485.8" r="1.76"/><circle cx="405.1" cy="486.2" r="1.30"/><circle cx="399.0" cy="488.8" r="1.56"/><circle cx="321.5" cy="488.0" r="0.70"/><circle cx="390.9" cy="488.5" r="1.08"/><circle cx="430.4" cy="491.9" r="3.88"/><circle cx="412.5" cy="492.0" r="2.29"/><circle cx="310.8" cy="494.4" r="0.89"/><circle cx="371.7" cy="494.7" r="1.24"/><circle class="b" cx="455.5" cy="497.3" r="3.17"/><circle cx="367.2" cy="495.3" r="0.95"/><circle class="b" cx="424.6" cy="502.6" r="6.28"/><circle cx="312.1" cy="499.5" r="1.87"/><circle class="c" cx="377.9" cy="502.5" r="3.24"/><circle class="p" cx="300.0" cy="503.1" r="2.42"/><circle cx="342.2" cy="502.1" r="0.98"/><circle cx="307.0" cy="509.0" r="1.34"/><circle cx="291.7" cy="511.7" r="1.64"/><circle cx="391.9" cy="517.4" r="2.24"/><circle cx="310.3" cy="517.6" r="1.97"/><circle class="k" cx="768.7" cy="538.7" r="2.21"/></g></svg>
